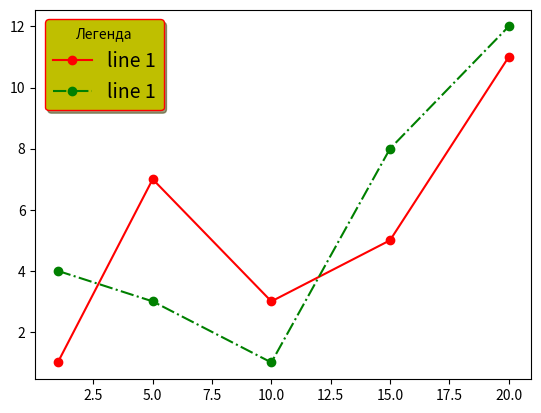

Reproduce this figure in Python.
import matplotlib.pyplot as plt
x = [1, 5, 10, 15, 20]
y1 = [1, 7, 3, 5, 11]
y2 = [4, 3, 1, 8, 12]
plt.plot(x, y1, 'o-r', label='line 1')
plt.plot(x, y2, 'o-.g', label='line 1')
plt.legend(fontsize=14, shadow=True, framealpha=1, facecolor='y', 
edgecolor='r', title='Легенда')
plt.show()